15-way image classification set "dataset_split" from GitHub (Luceatt/Final-Project-Deep-Learning); label vocabulary: africanized honey bees killer bees, aphids, armyworms, brown marmorated stink bugs, cabbage loopers, citrus canker, colorado potato beetles, corn borers, corn earworms, fall armyworms, fruit flies, spider mites, thrips, tomato hornworms, western corn rootworms.

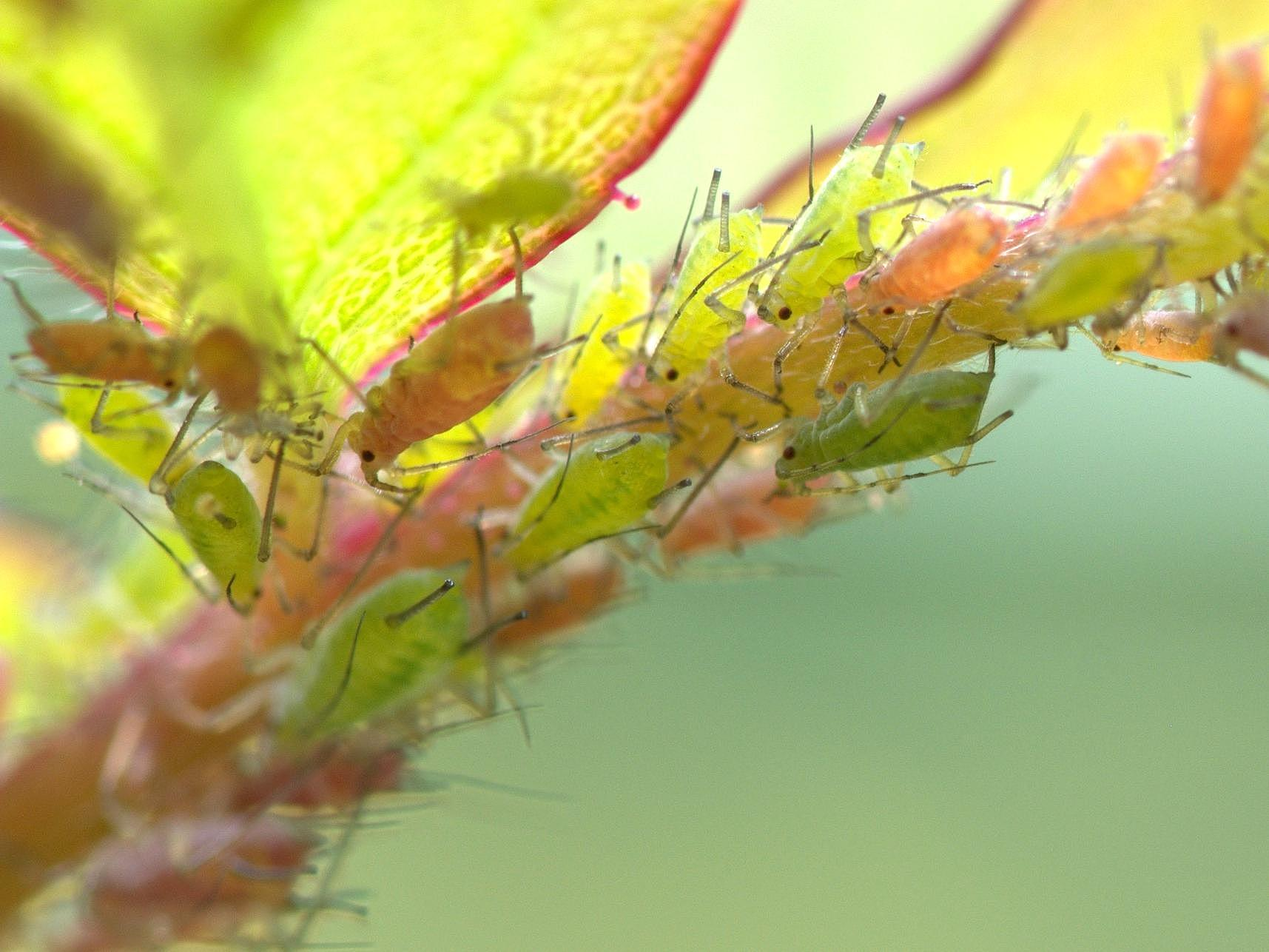
Label: aphids

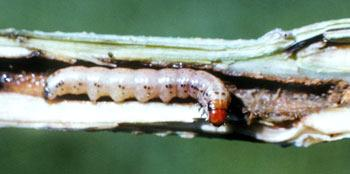
Label: corn borers

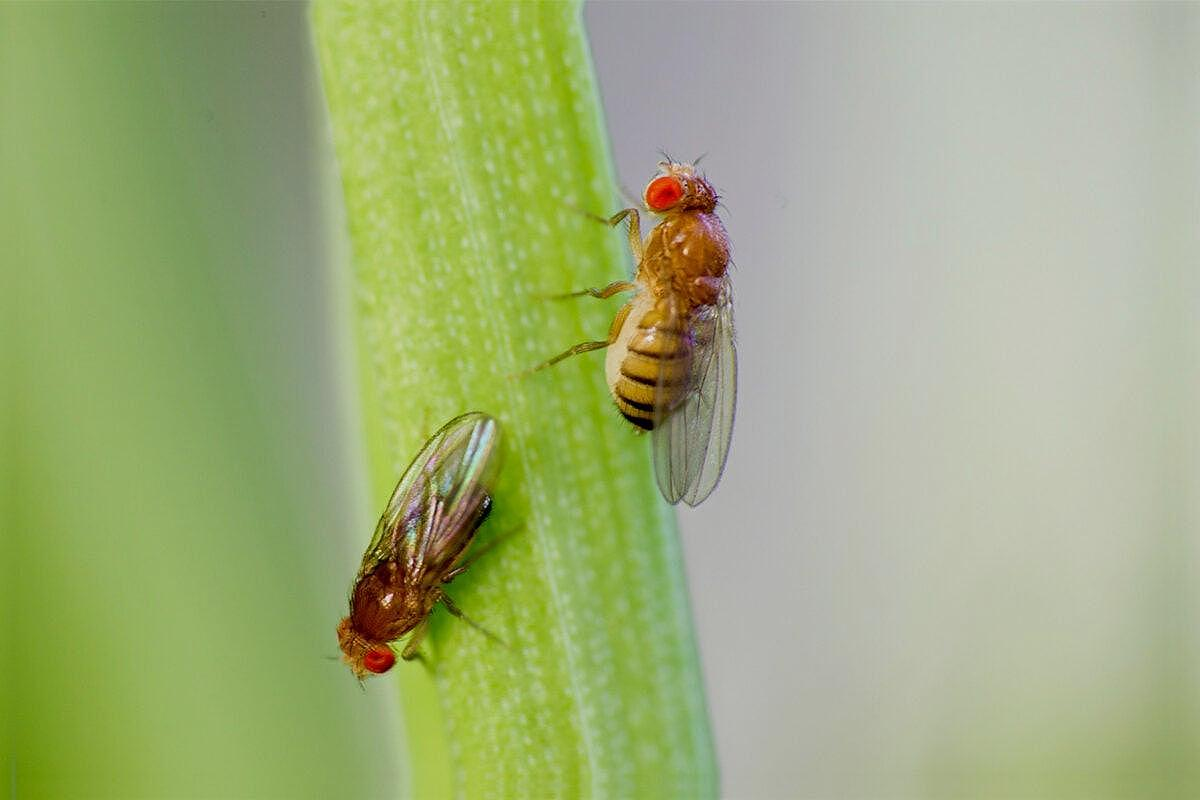
Label: fruit flies

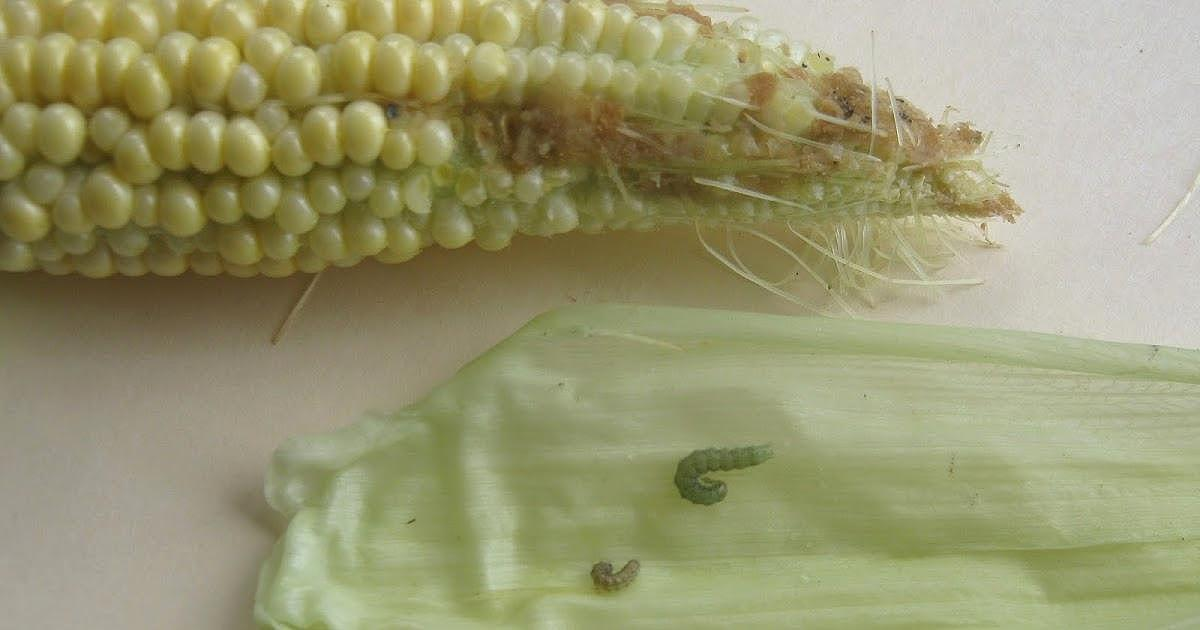
Label: corn earworms

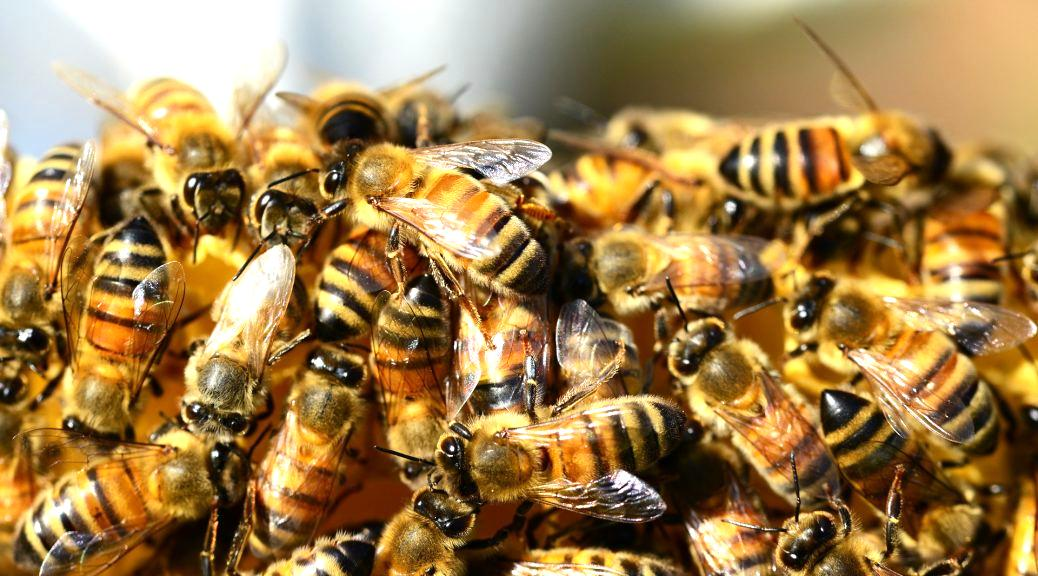
Label: africanized honey bees killer bees

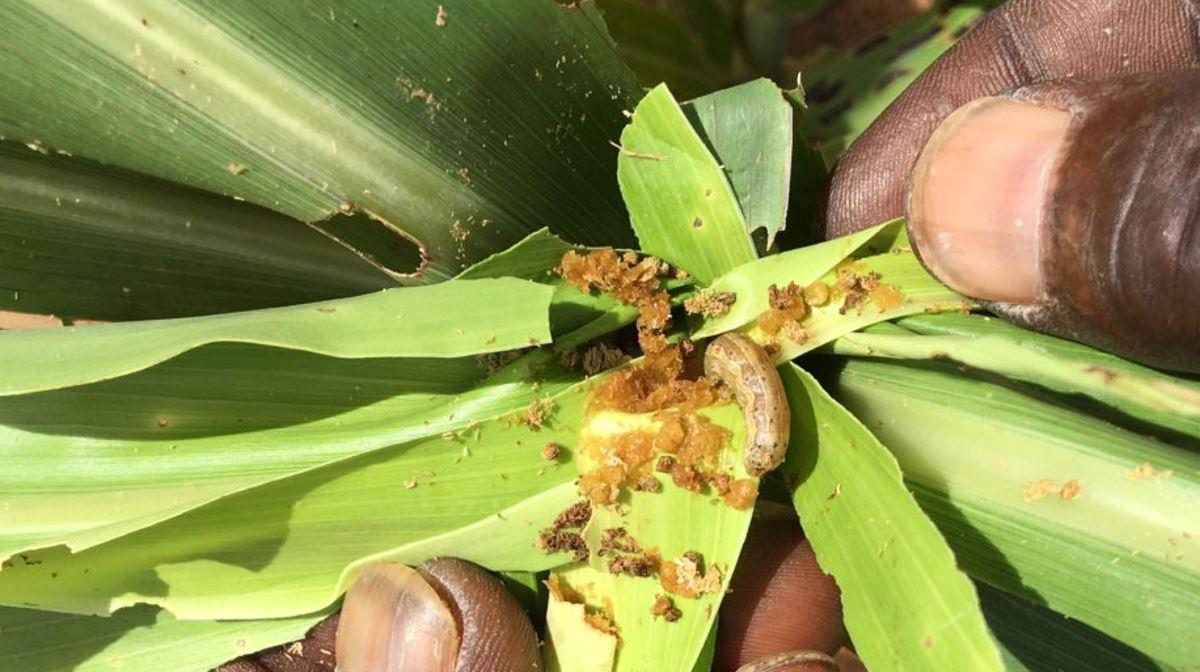
Label: fall armyworms
